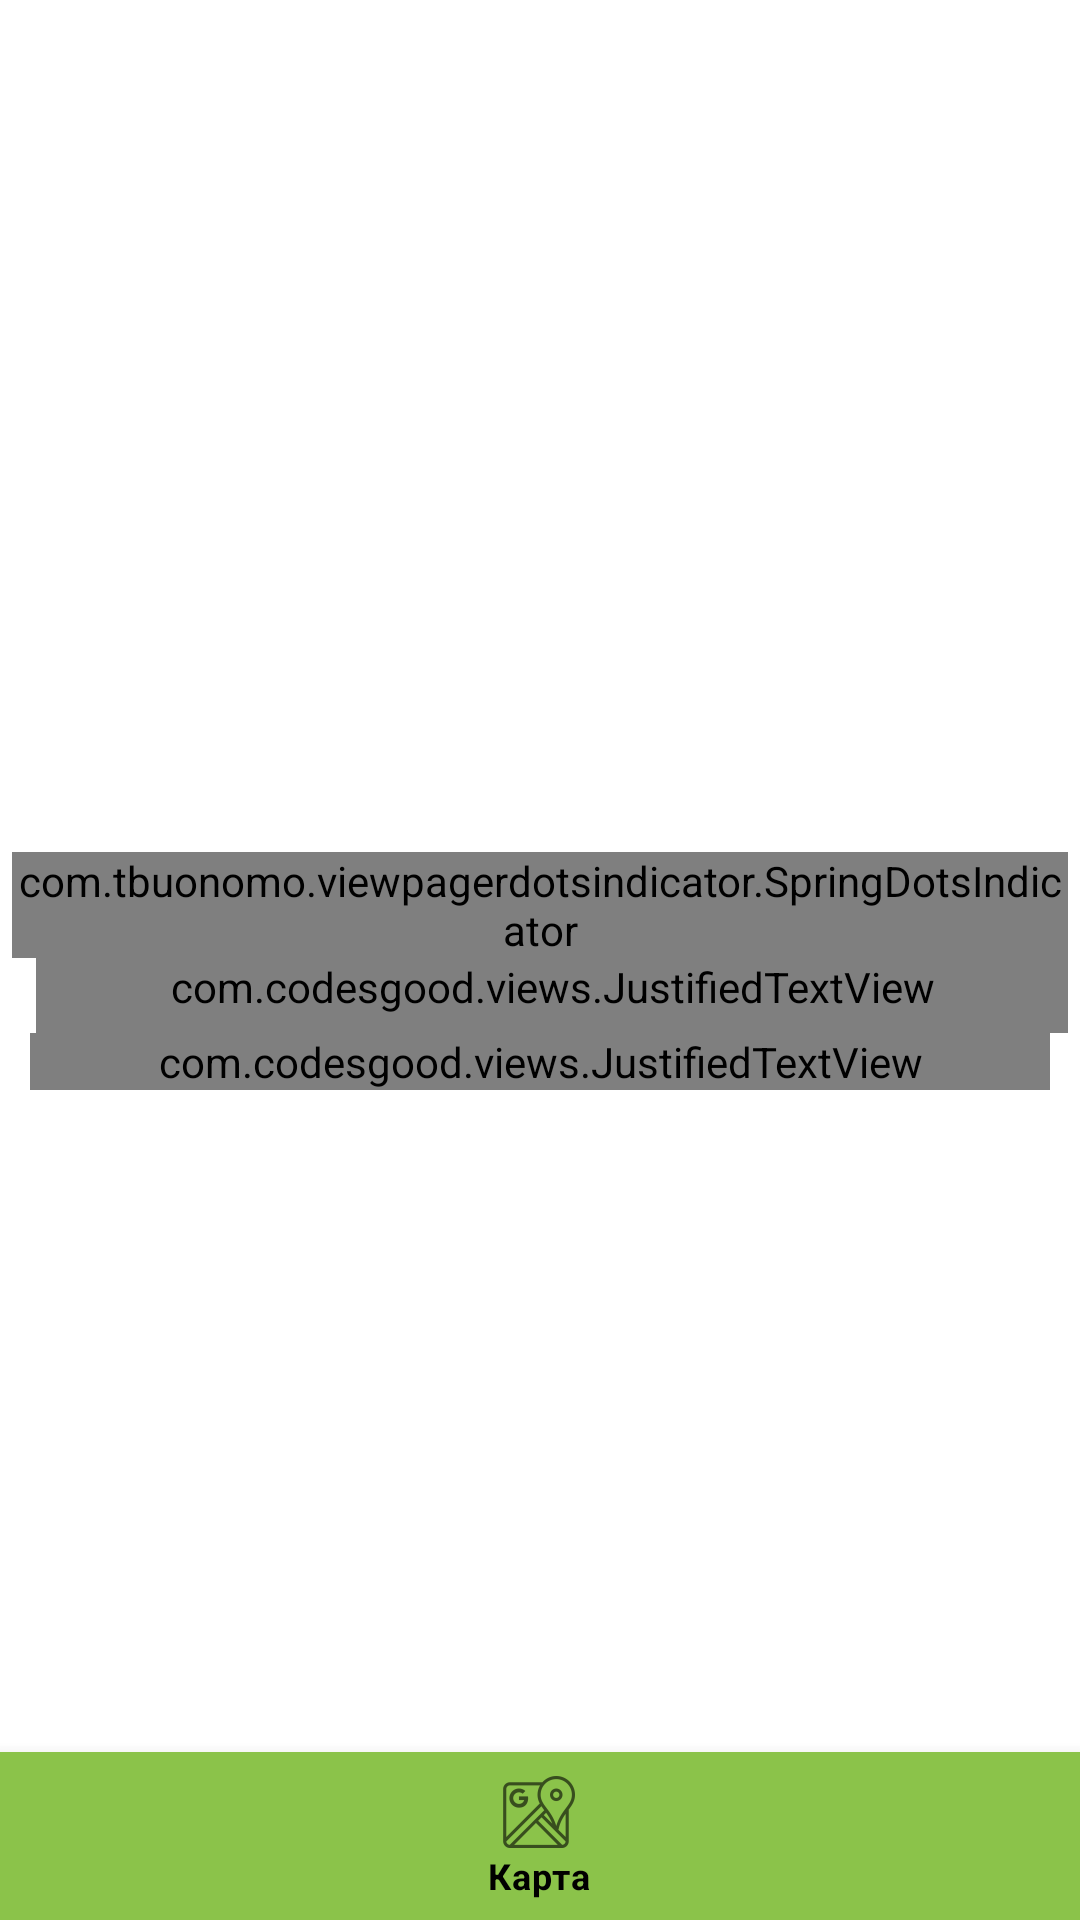

Reconstruct the res/layout file that produces this screen, plus the resources it refers to.
<!-- AndroidManifest.xml: application theme AppTheme -->
<!-- res/layout/fragment_place_detail.xml -->
<?xml version="1.0" encoding="utf-8"?>
<androidx.coordinatorlayout.widget.CoordinatorLayout xmlns:android="http://schemas.android.com/apk/res/android"
    xmlns:app="http://schemas.android.com/apk/res-auto"
    xmlns:tools="http://schemas.android.com/tools"
    android:id="@+id/coordinator_detailPlace"
    android:layout_width="match_parent"
    android:layout_height="match_parent"
    android:layout_above="@+id/bottom_nav_view"
    android:fitsSystemWindows="true"
    tools:context=".ui.placedetail.PlaceDetailFragment">

    <LinearLayout
        android:id="@+id/placeDetail_imageHolder"
        android:layout_width="match_parent"
        android:layout_height="wrap_content"
        android:orientation="vertical"
        android:padding="4dp">

        <androidx.viewpager.widget.ViewPager
            android:id="@+id/viewPager"
            android:layout_width="match_parent"
            android:layout_height="280dp" />

        <com.tbuonomo.viewpagerdotsindicator.SpringDotsIndicator
            android:id="@+id/spring_dots_indicator"
            android:layout_width="wrap_content"
            android:layout_height="wrap_content"
            android:layout_gravity="center"
            android:visibility="visible"
            app:dotsCornerRadius="4dp"
            app:dotsSize="10dp"
            app:dotsSpacing="2dp"
            app:dotsStrokeWidth="1dp" />

        <ScrollView
            android:layout_width="match_parent"
            android:layout_height="match_parent"
            android:orientation="vertical"
            android:paddingBottom="55dp">

            <LinearLayout
                android:id="@+id/placeDetail_textHolder"
                android:layout_width="match_parent"
                android:layout_height="wrap_content"
                android:orientation="vertical">

                <com.codesgood.views.JustifiedTextView
                    android:id="@+id/textView_name"
                    android:layout_width="match_parent"
                    android:layout_height="wrap_content"
                    android:layout_marginStart="8dp"
                    android:paddingBottom="6dp"
                    android:textAppearance="?android:attr/textAppearanceLargePopupMenu"
                    android:textColor="@android:color/background_dark"
                    android:textSize="18sp"
                    android:textStyle="italic|bold" />

                <com.codesgood.views.JustifiedTextView
                    android:id="@+id/textView_description"
                    android:layout_width="match_parent"
                    android:layout_height="wrap_content"
                    android:layout_marginStart="6dp"
                    android:layout_marginEnd="6dp"
                    android:textAppearance="?android:attr/textAppearance"
                    android:textColor="@android:color/black"
                    android:textSize="14sp" />

            </LinearLayout>
        </ScrollView>
    </LinearLayout>

    <com.google.android.material.bottomnavigation.BottomNavigationView
        android:id="@+id/bottom_nav_view"
        style="@style/Widget.MaterialComponents.BottomNavigationView.Colored"
        android:layout_width="match_parent"
        android:layout_height="wrap_content"
        android:layout_alignParentBottom="true"
        android:layout_gravity="bottom"
        app:itemIconTint="@android:color/black"
        app:itemTextColor="@android:color/black"
        app:menu="@menu/bottom_nav_menu" />
</androidx.coordinatorlayout.widget.CoordinatorLayout>
<!-- resources referenced by this layout -->
<resources>
  <style name="AppTheme" parent="Theme.MaterialComponents.Light.NoActionBar">
          
          <item name="colorPrimary">@color/colorPrimary</item>
          <item name="colorPrimaryDark">@color/colorPrimaryDark</item>
          <item name="colorSecondary">@color/colorSecondary</item>
          <item name="android:textColor">@android:color/black</item>
      </style>
  <color name="colorPrimary">#8bc34a</color>
  <color name="colorPrimaryDark">#5a9216</color>
  <color name="colorSecondary">#ffa000</color>
</resources>
